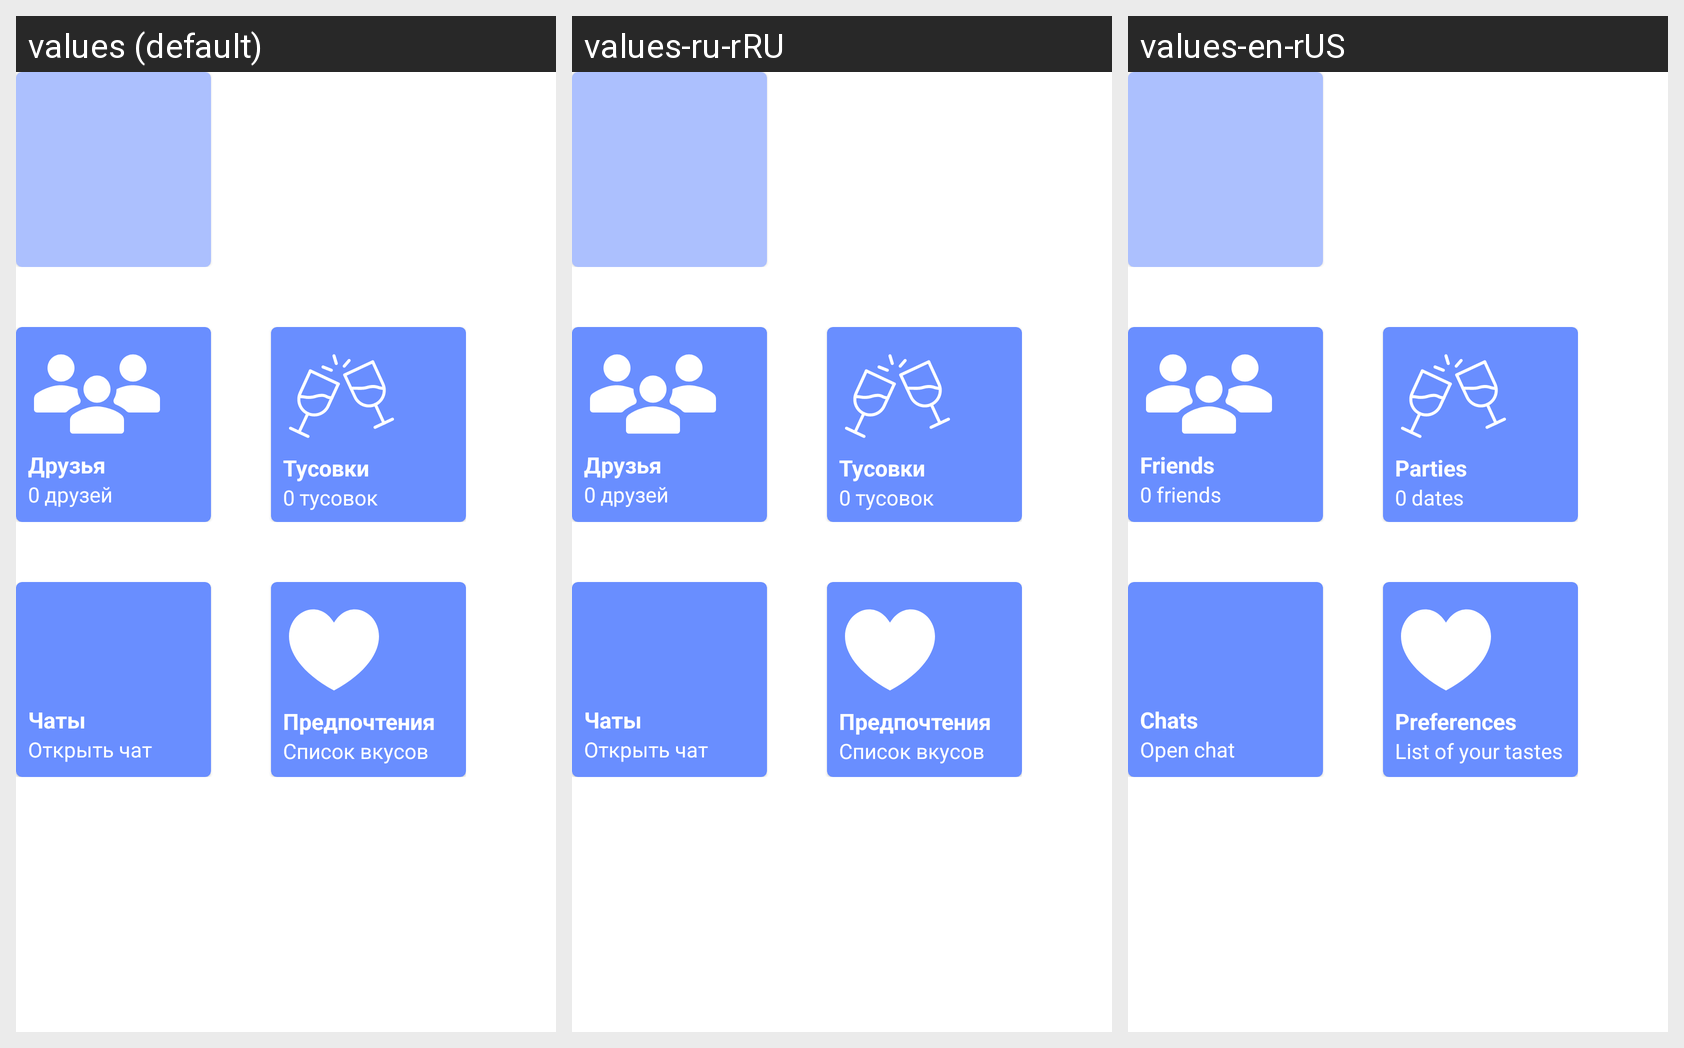

Strings drawn on this Android screen and how each of the app's shown locales translates them:
Android screen res/layout/friend_profile_fragment.xml rendered under 3 locales, left to right: values (default), values-ru-rRU, values-en-rUS. Device: Nexus 5 (rendered at 1080×1920; each locale shown at half size, 540×960, under a caption strip naming it); theme Theme.MyApp.
Strings drawn on this screen, with the default value and each locale's value (text and hints the layout hard-codes, and strings that could not be matched under every locale, appear in the picture but are not listed):

friends
  values: Друзья
  values-ru-rRU: Друзья
  values-en-rUS: Friends

_0
  values: 0
  values-ru-rRU: 0
  values-en-rUS: 0

friends_after_counter
  values: друзей
  values-ru-rRU: друзей
  values-en-rUS: friends

dates
  values: Тусовки
  values-ru-rRU: Тусовки
  values-en-rUS: Parties

dates_after_counter
  values: тусовок
  values-ru-rRU: тусовок
  values-en-rUS: dates

chat
  values: Чаты
  values-ru-rRU: Чаты
  values-en-rUS: Chats

friend_chat_profile
  values: Открыть чат
  values-ru-rRU: Открыть чат
  values-en-rUS: Open chat

preferences
  values: Предпочтения
  values-ru-rRU: Предпочтения
  values-en-rUS: Preferences

tastes_list
  values: Список вкусов
  values-ru-rRU: Список вкусов
  values-en-rUS: List of your tastes
